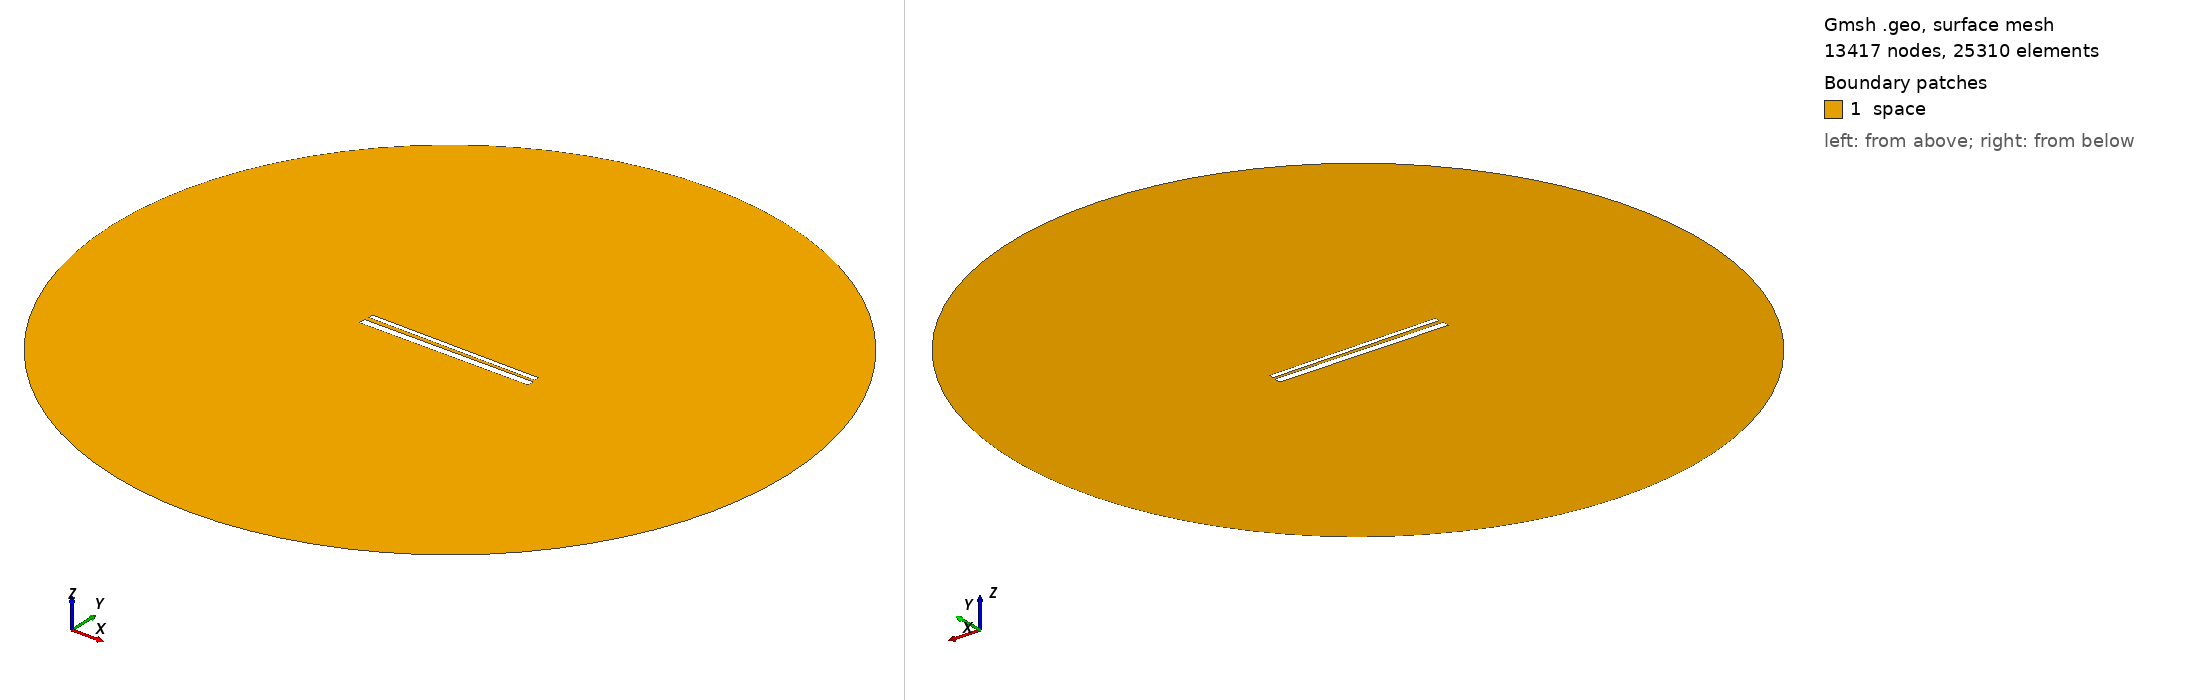

Gmsh geometry script, surface-meshed: 13417 nodes, 25310 surface elements. Boundary patches (legend numbers): 1 space. Left view from above one corner, right view from below the opposite corner. Legend entries are the model's physical surfaces. The drawing asked Gmsh for element sizes between 1% and 20% of the model's largest extent; the script's own settings can give other sizes.

=== 728.geo (drawn) ===
// Set the geometry kernel
SetFactory("OpenCASCADE");

//---------------------------------------
// Rectangles
//---------------------------------------

// Rectangle 1 (top)
Point(1) = {-49.51111111111111, 1.35, 0, 1.0};
Point(2) = {49.51111111111111, 1.35, 0, 1.0};
Point(3) = {49.51111111111111, 4.372222222222222, 0, 1.0};
Point(4) = {-49.51111111111111, 4.372222222222222, 0, 1.0};

Line(1) = {1, 2};
Line(2) = {2, 3};
Line(3) = {3, 4};
Line(4) = {4, 1};

Line Loop(1) = {1, 2, 3, 4};
Plane Surface(1) = {1};

Rotate { {0, 0, 1}, {0,  0.8611111111111112,  0}, -0.01 } {
  Surface{1};
}

// Rectangle 2 (bottom)
Point(5) = {-50,-0.8611111111111112, 0, 1.0};
Point(6) = { 50,-0.8611111111111112, 0, 1.0};
Point(7) = { 50,-4.861111111111111, 0, 1.0};
Point(8) = {-50,-4.861111111111111, 0, 1.0};

Line(5) = {5, 6};
Line(6) = {6, 7};
Line(7) = {7, 8};
Line(8) = {8, 5};

Line Loop(2) = {5, 6, 7, 8};
Plane Surface(2) = {2}; 


//---------------------------------------
// Circle
//---------------------------------------

// Define points
Point(9) = {0, 0, 0};        // Center
Point(10) = {200, 0, 0};     // Start point
Point(11) = {0, 200, 0};     // 90 degrees
Point(12) = {-200, 0, 0};    // 180 degrees
Point(13) = {0, -200, 0};    // 270 degrees

// Define circle arcs (each needs start, center, end)
Circle(9) = {10, 9, 11};
Circle(10) = {11, 9, 12};
Circle(11) = {12, 9, 13};
Circle(12) = {13, 9, 10};

// Define curve loop and surface if needed
Curve Loop(3) = {9, 10, 11, 12};
Surface(3) = {3};

// Subtract Rectangles from Circle
BooleanDifference{ Surface{3}; Delete; }{ Surface{1}; Surface{2}; Delete; }

//---------------------------------------
// Transfinite Lines and Surface
//---------------------------------------
r = 7;
Transfinite Line {1, 3} = 50*r Using Progression 1;
Transfinite Line {2, 4} = 2*r Using Progression 1;
Transfinite Line {5, 7} = 50*r Using Progression 1;
Transfinite Line {6, 8} = 2*r Using Progression 1;
Transfinite Line {9, 10, 11, 12} = 20 Using Progression 1;

//---------------------------------------
// Define Physical Groups
//---------------------------------------                

//--- Physical Curves
// Physical groups for boundaries
Physical Line("force_segment", 10) = {1};
Physical Line("upper_plate", 11) = {2, 3, 4};
Physical Line("lower_plate", 12) = {5, 6, 7, 8};
Physical Line("boundary", 20) = {9, 10, 11, 12};

//--- Physical Surfaces
Physical Surface("space", 30) = {3};

//---------------------------------------
// 6. Generate the Mesh
//---------------------------------------
Mesh 2;  // 2D mesh generation
